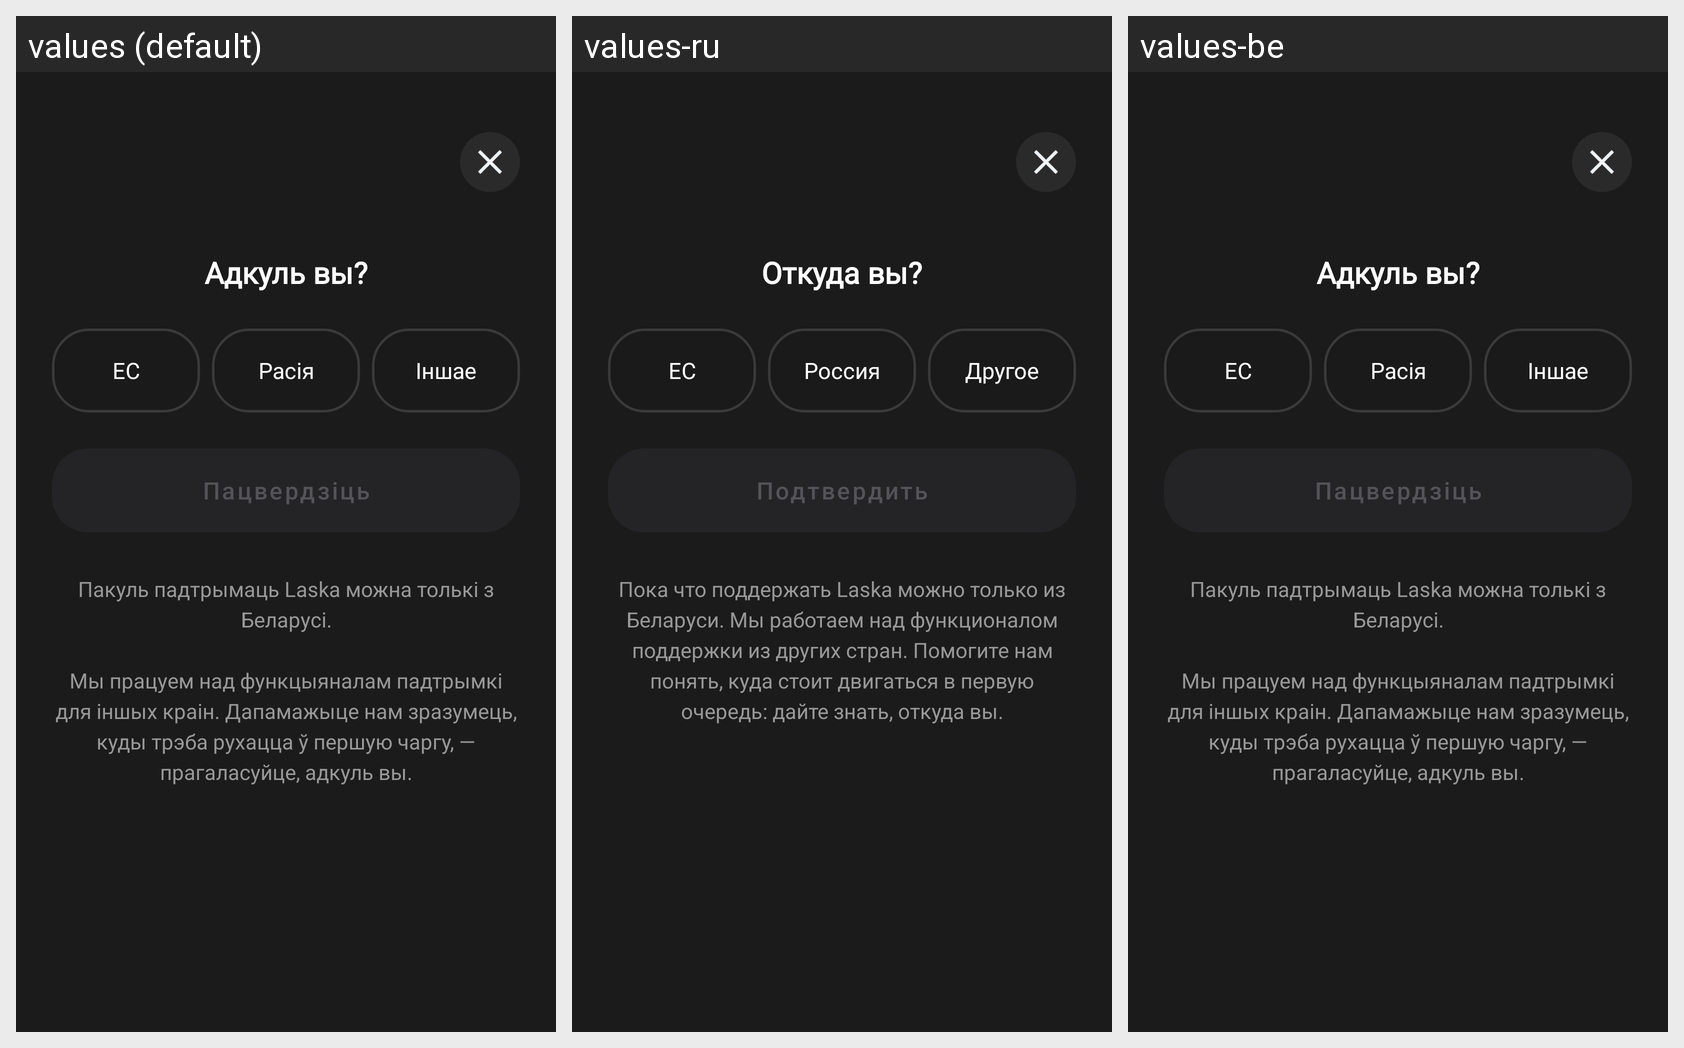

For this localized Android screen grid, give each drawn string resource with its value in every locale shown.
Android screen res/layout/fragment_outside_by_support_dialogfragment.xml rendered under 3 locales, left to right: values (default), values-ru, values-be. Device: Nexus 5 (rendered at 1080×1920; each locale shown at half size, 540×960, under a caption strip naming it); theme Theme.Laska.
Strings drawn on this screen, with the default value and each locale's value (text and hints the layout hard-codes, and strings that could not be matched under every locale, appear in the picture but are not listed):

donate_belarus_not_origin
  values: Адкуль вы?
  values-ru: Откуда вы?
  values-be: Адкуль вы?

donate_belarus_not_EU
  values: ЕС
  values-ru: ЕС
  values-be: ЕС

donate_belarus_not_Russia
  values: Расія
  values-ru: Россия
  values-be: Расія

donate_belarus_not_Other
  values: Іншае
  values-ru: Другое
  values-be: Іншае

donate_belarus_not_confirm
  values: Пацвердзіць
  values-ru: Подтвердить
  values-be: Пацвердзіць

donate_belarus_not_subtitle
  values: Пакуль падтрымаць Laska можна толькі з Беларусі.
      
      Мы працуем над функцыяналам падтрымкі для іншых краін. Дапамажыце нам зразумець, куды трэба рухацца ў першую чаргу, — прагаласуйце, адкуль вы.
  values-ru: Пока что поддержать Laska можно только из Беларуси. Мы работаем над функционалом поддержки из других стран. Помогите нам понять, куда стоит двигаться в первую очередь: дайте знать, откуда вы.
  values-be: Пакуль падтрымаць Laska можна толькі з Беларусі.
      
      Мы працуем над функцыяналам падтрымкі для іншых краін. Дапамажыце нам зразумець, куды трэба рухацца ў першую чаргу, — прагаласуйце, адкуль вы.
